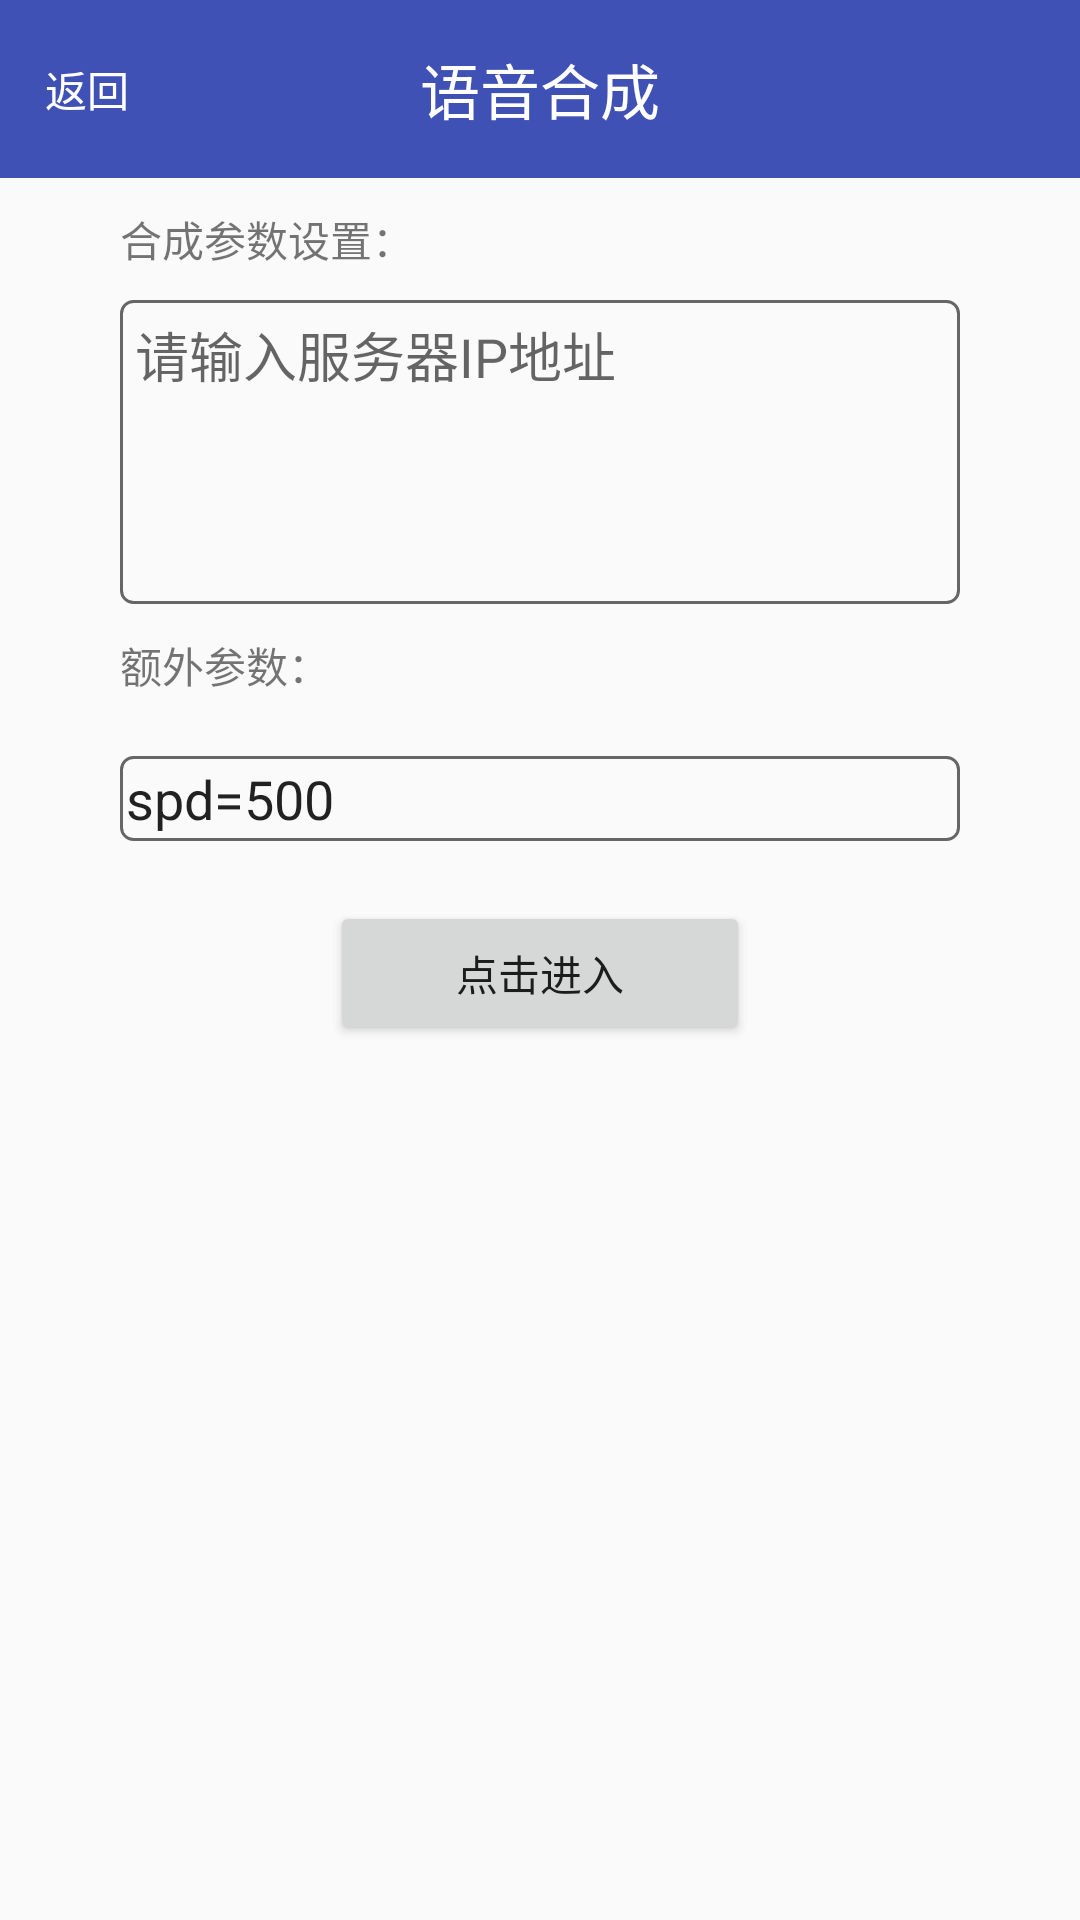

The Android layout XML behind this screen, and the referenced resources:
<!-- AndroidManifest.xml: application theme AppTheme -->
<!-- res/layout/tts_login_tts.xml -->
<?xml version="1.0" encoding="utf-8"?>

<LinearLayout xmlns:android="http://schemas.android.com/apk/res/android"
    android:layout_width="match_parent"
    android:layout_height="match_parent"
    android:focusable="true"
    android:focusableInTouchMode="true"
    android:orientation="vertical">

    <RelativeLayout
        android:layout_width="match_parent"
        android:layout_height="wrap_content"
        android:background="@color/colorPrimary"
        android:orientation="horizontal">

        <TextView
            android:layout_width="wrap_content"
            android:layout_height="wrap_content"
            android:layout_centerVertical="true"
            android:clickable="true"
            android:onClick="back"
            android:padding="15dp"
            android:text="返回"
            android:textColor="@color/colorWhite" />

        <TextView
            android:layout_width="wrap_content"
            android:layout_height="wrap_content"
            android:layout_centerInParent="true"
            android:layout_margin="15dp"
            android:gravity="center"
            android:text="语音合成"
            android:textColor="@color/colorWhite"
            android:textSize="20sp" />
    </RelativeLayout>

    <ScrollView
        android:layout_width="match_parent"
        android:layout_height="wrap_content"
        android:scrollbars="none">


        <LinearLayout
            android:layout_width="match_parent"
            android:layout_height="wrap_content"
            android:layout_gravity="center"
            android:orientation="vertical">

            <TextView
                android:id="@+id/textView"
                android:layout_width="wrap_content"
                android:layout_height="wrap_content"
                android:layout_marginBottom="10dp"
                android:layout_marginLeft="40dp"
                android:layout_marginRight="40dp"
                android:layout_marginTop="10dp"
                android:text="合成参数设置：" />

            <EditText
                android:id="@+id/edit_server_address"
                android:layout_width="match_parent"
                android:layout_height="wrap_content"
                android:layout_marginLeft="40dp"
                android:layout_marginRight="40dp"
                android:background="@drawable/splish_eidt_bg"
                android:hint="@string/input_server_ip_prompt"
                android:maxLines="10"
                android:paddingBottom="70dp"
                android:paddingLeft="5dp"
                android:paddingTop="5dp" />

            <TextView
                android:layout_width="match_parent"
                android:text="额外参数："
                android:layout_marginBottom="10dp"
                android:layout_marginLeft="40dp"
                android:layout_marginRight="40dp"
                android:layout_marginTop="10dp"
                android:layout_height="wrap_content" />

            <EditText
                android:id="@+id/exParam"
                android:layout_width="match_parent"
                android:text="spd=500"
                android:background="@drawable/splish_eidt_bg"
                android:layout_marginTop="10dp"
                android:layout_marginLeft="40dp"
                android:layout_marginRight="40dp"
                android:layout_height="wrap_content" />

            <Button
                android:id="@+id/btn_login"
                android:layout_width="@dimen/splish_into_btn_w"
                android:layout_height="wrap_content"
                android:layout_gravity="center"
                android:layout_marginBottom="40dp"
                android:layout_marginTop="20dp"
                android:text="@string/click_into" />
        </LinearLayout>
    </ScrollView>


</LinearLayout>
<!-- resources referenced by this layout -->
<resources>
  <color name="colorPrimary">#3F51B5</color>
  <color name="colorWhite">#FFFFFF</color>
  <dimen name="splish_into_btn_w">140dp</dimen>
  <!-- drawable splish_eidt_bg (drawable) -->
  <?xml version="1.0" encoding="utf-8"?>
  
  <shape xmlns:android="http://schemas.android.com/apk/res/android" >
  
      <stroke
          android:width="1dp"
          android:color="#666666" />
  
      <solid android:color="@android:color/transparent" />
  
      <padding
          android:bottom="2dp"
          android:left="2dp"
          android:right="2dp"
          android:top="2dp" />
  
      <corners android:radius="4dp" />
  
  </shape>
  <string name="click_into">点击进入</string>
  <string name="input_server_ip_prompt">请输入服务器IP地址</string>
  <style name="AppTheme" parent="Theme.AppCompat.Light.DarkActionBar">
          
          <item name="colorPrimary">@color/colorPrimary</item>
          <item name="colorPrimaryDark">@color/colorPrimaryDark</item>
          <item name="colorAccent">@color/colorAccent</item>
      </style>
  <color name="colorPrimaryDark">#303F9F</color>
  <color name="colorAccent">#FF4081</color>
</resources>
